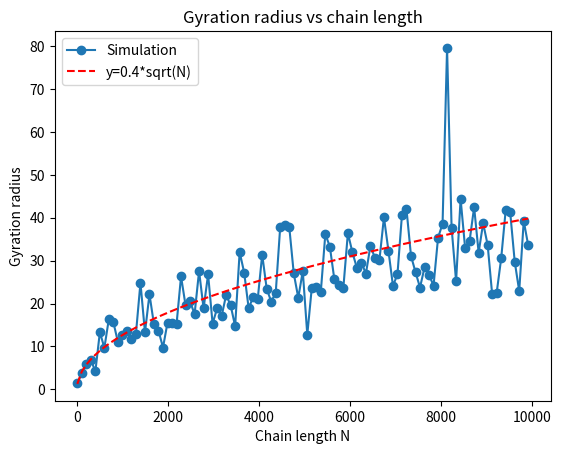

The matplotlib source for this figure:
import math
import random
import matplotlib.pyplot as plt
import numpy as np
from scipy.spatial.distance import cdist
import statistics as stat

runVraag1a = False
runVraag1b = False
runVraag1c = True

class chain:
    def __init__(self, N):
        # length of chain
        self.N = N

        # first node at (0,0)
        self.current_state = [[0, 0]]

        # all steps a new node can take
        self.steps = [[1,0], [0,1], [-1,0], [0,-1]]
        
    def generate_random_chain(self, animate):
        # place nodes
        while len(self.current_state) < self.N:
            # choose random step
            random_step = self.steps[np.random.randint(len(self.steps))]

            last_node_coords = self.current_state[-1]

            # get the new node coordinates to place a new node
            new_node_x = last_node_coords[0] + random_step[0]
            new_node_y = last_node_coords[1] + random_step[1]
            # append to chain
            self.current_state.append([new_node_x, new_node_y])
            
            # animate drawing
            if animate:
                x = [coord[0] for coord in self.current_state]
                y = [coord[1] for coord in self.current_state]
                plt.plot(x, y, "-", markersize=3)
                plt.ylabel('y-as')
                plt.xlabel('x-as')
                plt.grid(b=True, axis='both')
                plt.draw()
                plt.pause(0.001)
                plt.clf()

    # after generation, calculate end-to-end
    def calculate_end_to_end(self):
        afstand_squared = ((self.current_state[0][1] - self.current_state[-1][1])**2 + (self.current_state[0][0] - self.current_state[-1][0])**2)
        return afstand_squared

    # generate repeat amount of chains for average end to end
    def repeat_generation(self, repeat):
        distances = []

        # generate repeat amount of chains and calculate end-to-end
        for _ in range(repeat):
            self.current_state = [[0,0]]
            self.generate_random_chain()
            self.calculate_end_to_end()
            distances.append(self.afstand_squared)

        # return the average of all of these distances
        return stat.mean(distances)

    # plot the chain
    def plot_chain(self):
        x = [coord[0] for coord in self.current_state]
        y = [coord[1] for coord in self.current_state]
        plt.plot(x, y, '-')
        plt.xlabel("x-as")
        plt.ylabel("y-as")
        plt.grid(b=True, axis='both')
        plt.show()

############# Tests
#N = 300
#
#ketting = chain(N)
#ketting.generate_random_chain(True)
#ketting.plot_chain()

##############


############ Vraag 1a
if runVraag1a:
    N_tests = [10, 50, 100, 500, 1000, 5000, 10000]

    # run alle N tests
    for N in N_tests:
        ketting = chain(N)
        ketting.generate_random_chain(False)
        ketting.plot_chain()

    # amount of chains to be generated
    runs_per_chain = 1000

    avg_distance_list = []

    for N in N_tests:
        ketting = chain(N)
        avg_distance = ketting.repeat_generation(runs_per_chain)
        avg_distance_list.append(avg_distance)
        print(f"N = {N} Done.")

    # plot all the chains with (x = N, y = endtoend distance)
    def endtoend1a():
        average_distances = [np.sqrt(value) for value in avg_distance_list]

        plt.plot(N_tests, average_distances, 'o-')
        plt.legend('Simulatie')
        plt.xlabel("N")
        plt.ylabel("Average End to end distance")
        plt.grid(b=True, axis='both')
        plt.show()

    endtoend1a()


############### Vraag 1b

if runVraag1b:
    chain_crossed_list = []
    N_list = []
    # go from N=1 to N=10
    for N in range(1, 10):
        chain_crossed = False
        N_list.append(N)

        ketting = chain(N)
        ketting.generate_random_chain(False)

        # check of de chain zichzelf heeft overlapt
        seen = []
        for number in ketting.current_state:
            if number in seen:
                chain_crossed = True
            else:
                seen.append(number)

        if chain_crossed:
            chain_crossed_list.append(1)
        else:
            chain_crossed_list.append(0)
    
    plt.scatter(N_list, chain_crossed_list)
    plt.xlabel("Chain length")
    plt.ylabel("Crossed (1 = Yes, 0 = No)")
    plt.title("Chain crossed itself vs chain length")
    plt.show()

############## Vraag 1c
if runVraag1c:
    N_start = 10
    N_end = 10000
    steps = 100

    gyration_radius_list = []
    N_list = []
    # run alle N tests
    for N in range(N_start, N_end, int((N_end - N_start) / steps)):
        N_list.append(N)
        ketting = chain(N)
        ketting.generate_random_chain(False)

        gyration_sum = 0

        # bereken de centre of mass
        x_sum = 0
        y_sum = 0
        for point in ketting.current_state:
            x_sum += point[0]
            y_sum += point[1]
        
        centre_of_mass_x = x_sum / N
        centre_of_mass_y = y_sum / N

        # bereken de som
        for point in ketting.current_state:
            dist_x = point[0] - centre_of_mass_x
            dist_y = point[1] - centre_of_mass_y

            dist_squared = (dist_x**2 + dist_y**2)
            gyration_sum += dist_squared

        # bereken de gyration radius squared
        gyration_radius = math.sqrt((1 / (N - 1)) * gyration_sum)
        gyration_radius_list.append(gyration_radius)

    # analytical sqrt(N)
    analytical_N = [0.4*math.sqrt(N) for N in N_list]

    plt.plot(N_list, gyration_radius_list, 'o-', label="Simulation")
    plt.plot(N_list, analytical_N, 'r--', label="y=0.4*sqrt(N)")
    plt.xlabel("Chain length N")
    plt.ylabel("Gyration radius")
    plt.title("Gyration radius vs chain length")
    plt.legend()
    plt.show()
